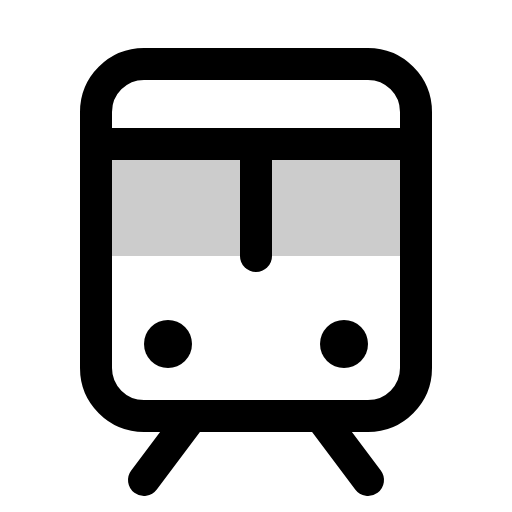
t = 0.00 s
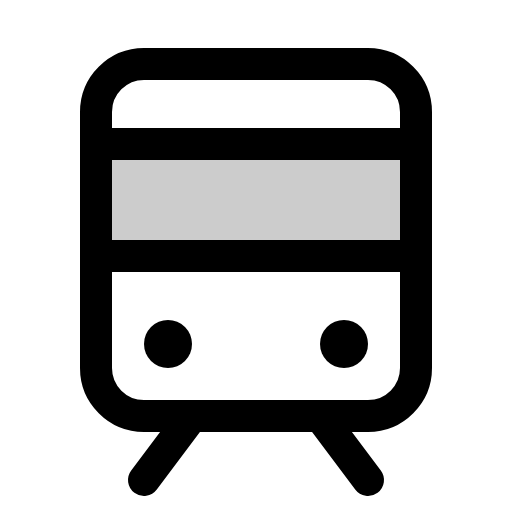
t = 1.50 s
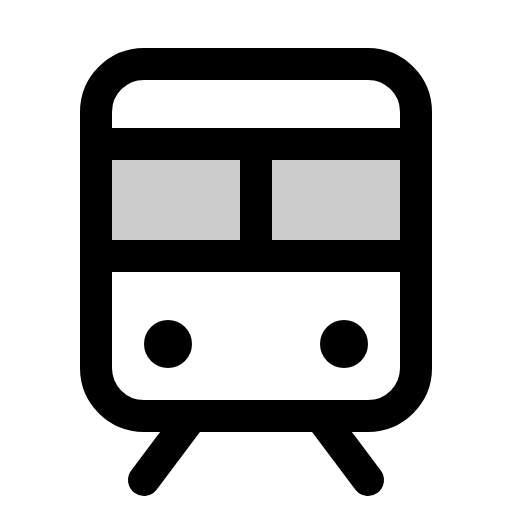
t = 1.88 s
t = 2.25 s: frame unchanged from t = 1.88 s, image omitted
t = 2.63 s: frame unchanged from t = 1.88 s, image omitted

The animated SVG that drew these frames (rendered in a browser with its animation timeline set to each time). Animation: 1 CSS @keyframes rule; one cycle of 3.00 s, repeats indefinitely.

<svg xmlns="http://www.w3.org/2000/svg" viewBox="0 0 256 256">
  <style>
    .draw-line {
      stroke-dasharray: 2000;
      stroke-dashoffset: 0;
    }
    svg:hover .draw-line {
      animation: phosphor-draw-in 1.5s ease-in-out infinite alternate;
    }
    @keyframes phosphor-draw-in {
      0%   { stroke-dashoffset: 2000; }
      100% { stroke-dashoffset: 0; }
    }
  </style><rect width="256" height="256" fill="none"/><rect x="48" y="72" width="160" height="56" opacity="0.2"/><line x1="48" y1="128" x2="208" y2="128" fill="none" stroke="currentColor" stroke-linecap="round" stroke-linejoin="round" stroke-width="16" class="draw-line" pathLength="1" style="animation-delay: 0s"/><line x1="48" y1="72" x2="208" y2="72" fill="none" stroke="currentColor" stroke-linecap="round" stroke-linejoin="round" stroke-width="16" class="draw-line" pathLength="1" style="animation-delay: 0.3s"/><line x1="96" y1="208" x2="72" y2="240" fill="none" stroke="currentColor" stroke-linecap="round" stroke-linejoin="round" stroke-width="16" class="draw-line" pathLength="1" style="animation-delay: 0.6s"/><line x1="160" y1="208" x2="184" y2="240" fill="none" stroke="currentColor" stroke-linecap="round" stroke-linejoin="round" stroke-width="16" class="draw-line" pathLength="1" style="animation-delay: 0.9s"/><rect x="48" y="32" width="160" height="176" rx="24" fill="none" stroke="currentColor" stroke-linecap="round" stroke-linejoin="round" stroke-width="16" class="draw-line" pathLength="1" style="animation-delay: 1.2s"/><line x1="128" y1="72" x2="128" y2="128" fill="none" stroke="currentColor" stroke-linecap="round" stroke-linejoin="round" stroke-width="16" class="draw-line" pathLength="1" style="animation-delay: 1.5s"/><circle cx="84" cy="172" r="12"/><circle cx="172" cy="172" r="12"/></svg>
